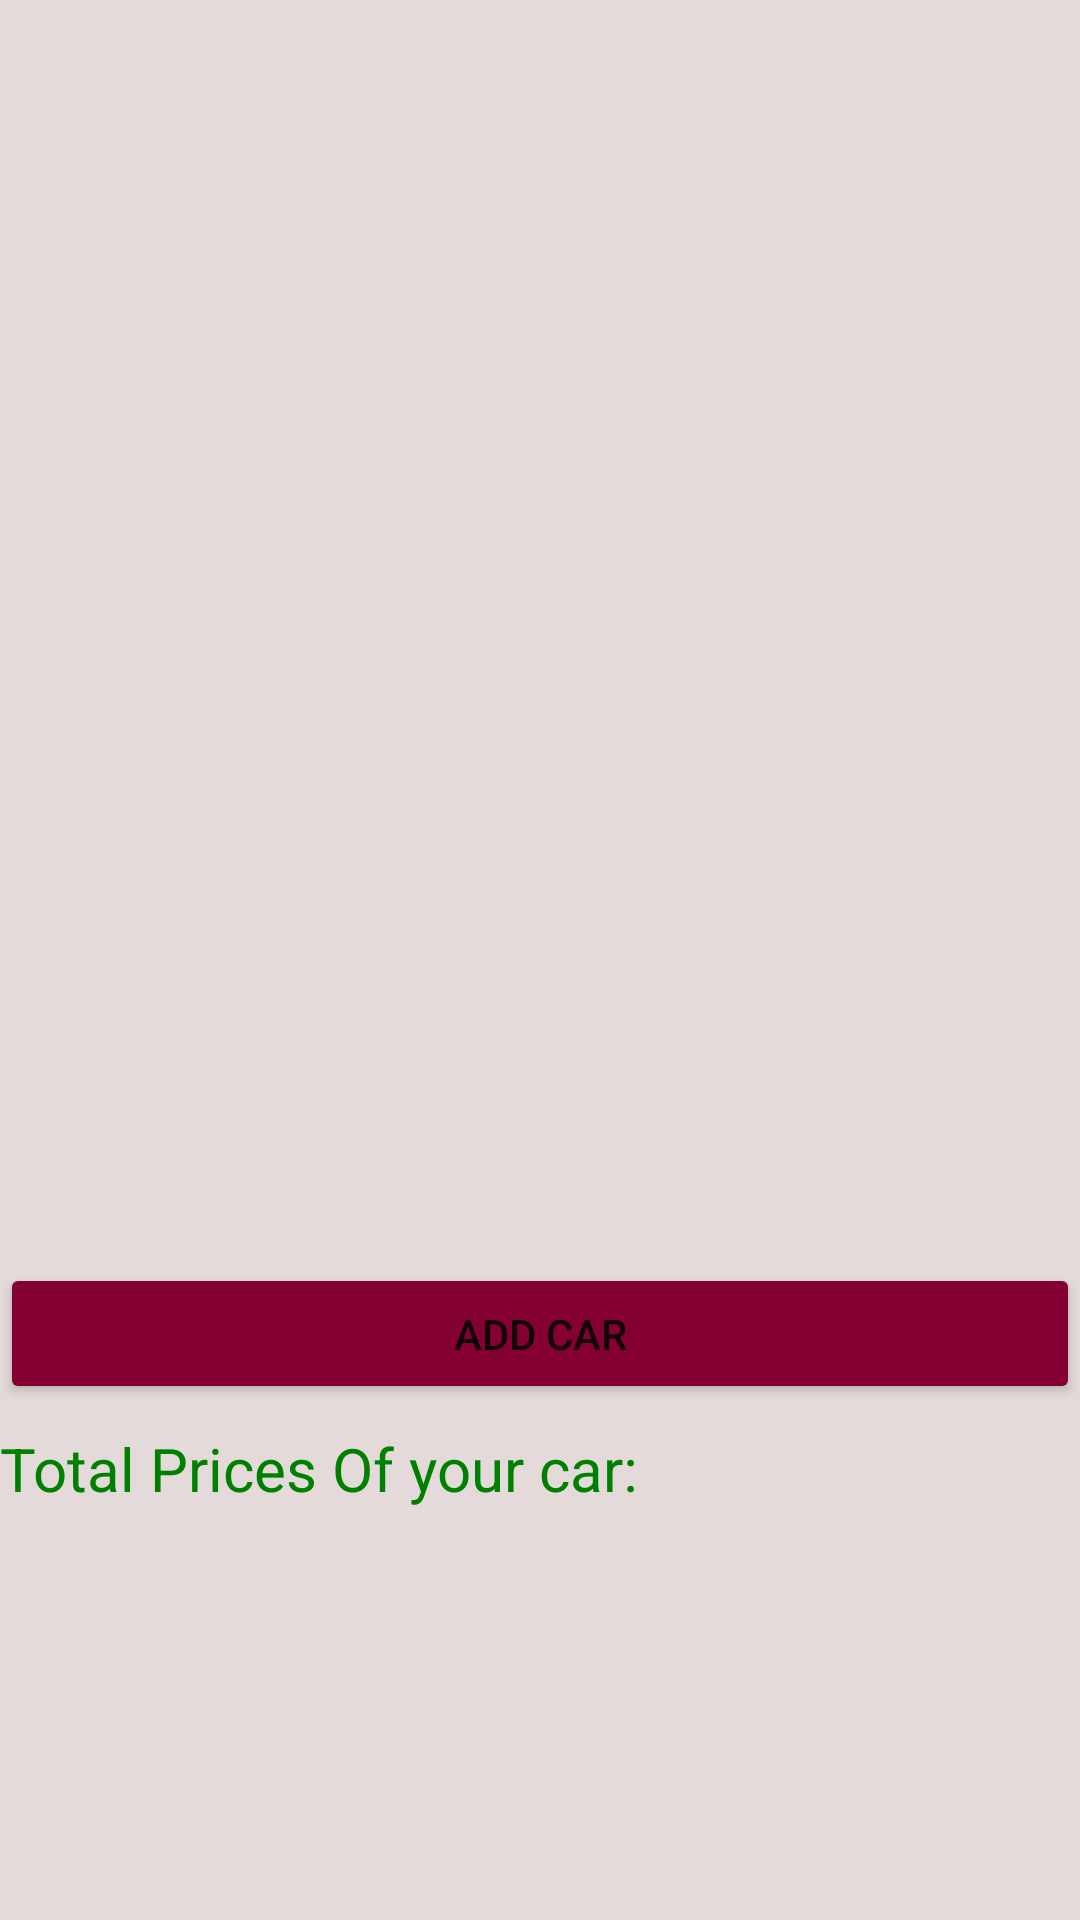

Layout XML and referenced resources for this Android screen:
<!-- AndroidManifest.xml: application theme Theme.Garage -->
<!-- res/layout/fragment_cars.xml -->
<?xml version="1.0" encoding="utf-8"?>
<FrameLayout xmlns:android="http://schemas.android.com/apk/res/android"
    xmlns:app="http://schemas.android.com/apk/res-auto"
    xmlns:tools="http://schemas.android.com/tools"
    android:layout_width="match_parent"
    android:layout_height="match_parent"
    android:background="@color/background_color"
    tools:context="com.example.garage.CarsFragment">

    <RelativeLayout
        android:layout_width="fill_parent"
        android:layout_height="fill_parent">

        <ScrollView
            android:id="@+id/scroll_view"
            android:layout_width="match_parent"
            android:layout_height="match_parent">

            <LinearLayout
                android:id="@+id/main_linear_layout"
                android:layout_width="wrap_content"
                android:layout_height="wrap_content"
                android:orientation="vertical"
                tools:context=".SecondActivity">


                <LinearLayout
                    android:id="@+id/status_layout"
                    android:layout_marginTop="15dp"
                    android:layout_marginBottom="15dp"
                    android:layout_width="match_parent"
                    android:layout_height="80dp"
                    android:orientation="horizontal"
                    android:visibility="invisible">

                    <ImageButton
                        android:text="car_image"
                        android:background="#ADD8E6"
                        android:id="@+id/car_image"
                        android:layout_width="80dp"
                        android:layout_height="80dp" />


                    <androidx.constraintlayout.widget.ConstraintLayout
                        android:layout_width="312dp"
                        android:layout_height="match_parent">


                        <TextView
                            android:id="@+id/car_company"
                            android:layout_width="87dp"
                            android:layout_height="20dp"
                            android:layout_marginTop="1dp"
                            android:layout_marginEnd="52dp"
                            android:text="company: "
                            app:layout_constraintEnd_toStartOf="@+id/car_sign"
                            app:layout_constraintTop_toTopOf="parent" />

                        <TextView
                            android:id="@+id/car_type"
                            android:layout_width="87dp"
                            android:layout_height="19dp"
                            android:layout_marginTop="44dp"
                            android:layout_marginRight="220dp"
                            android:text="type: "
                            app:layout_constraintRight_toRightOf="parent"
                            app:layout_constraintTop_toTopOf="parent" />

                        <TextView
                            android:id="@+id/car_color"
                            android:layout_width="93dp"
                            android:layout_height="25dp"
                            android:layout_marginLeft="130dp"
                            android:layout_marginTop="44dp"
                            android:layout_marginEnd="72dp"
                            android:layout_marginRight="72dp"
                            app:layout_constraintEnd_toEndOf="parent"
                            app:layout_constraintTop_toTopOf="parent" />

                        <TextView
                            android:id="@+id/car_sign"
                            android:layout_width="82dp"
                            android:layout_height="21dp"
                            android:layout_marginTop="1dp"
                            android:layout_marginRight="80dp"
                            android:text="sign: "
                            app:layout_constraintRight_toRightOf="parent"
                            app:layout_constraintTop_toTopOf="parent"
                            tools:ignore="MissingConstraints" />
                    </androidx.constraintlayout.widget.ConstraintLayout>

                </LinearLayout>


            </LinearLayout>

        </ScrollView>

        <LinearLayout
            android:layout_width="match_parent"
            android:layout_height="666dp"
            android:layout_alignParentBottom="true"
            android:layout_marginBottom="119dp"
            android:gravity="center|bottom"
            android:orientation="horizontal">


            <RelativeLayout
                android:id="@+id/footer"
                android:layout_width="fill_parent"
                android:layout_height="100dp">

                <androidx.constraintlayout.widget.ConstraintLayout
                    android:layout_width="match_parent"
                    android:layout_height="match_parent">

                    <Button
                        android:id="@+id/add_car"
                        android:layout_width="match_parent"
                        android:layout_height="47dp"
                        android:layout_centerHorizontal="true"
                        android:backgroundTint="@color/buttons_color"
                        android:text="add car"
                        app:layout_constraintEnd_toEndOf="parent"
                        app:layout_constraintStart_toStartOf="parent"
                        app:layout_constraintTop_toTopOf="parent"
                        app:layout_editor_absoluteY="1dp"
                        tools:ignore="MissingConstraints" />

                    <TextView
                        android:id="@+id/total_prices"
                        android:layout_width="match_parent"
                        android:layout_height="47dp"
                        android:layout_marginTop="8dp"
                        android:text="Total Prices Of your car: "
                        android:textColor="#008000"
                        android:textSize="20dp"
                        app:layout_constraintEnd_toEndOf="parent"
                        app:layout_constraintStart_toStartOf="parent"
                        app:layout_constraintTop_toBottomOf="@+id/add_car"
                        app:layout_editor_absoluteY="55dp"
                        tools:ignore="MissingConstraints" />

                </androidx.constraintlayout.widget.ConstraintLayout>

            </RelativeLayout>
        </LinearLayout>

    </RelativeLayout>

</FrameLayout>
<!-- resources referenced by this layout -->
<resources>
  <color name="background_color">#e5dada</color>
  <color name="buttons_color">#840032</color>
  <style name="Theme.Garage" parent="Theme.MaterialComponents.DayNight.DarkActionBar">
          
          <item name="colorPrimary">@color/purple_500</item>
          <item name="colorPrimaryVariant">@color/purple_700</item>
          <item name="colorOnPrimary">@color/white</item>
          
          <item name="colorSecondary">@color/teal_200</item>
          <item name="colorSecondaryVariant">@color/teal_700</item>
          <item name="colorOnSecondary">@color/black</item>
          
          <item name="android:statusBarColor" tools:targetApi="l">?attr/colorPrimaryVariant</item>
          
      </style>
  <color name="purple_500">#FF6200EE</color>
  <color name="purple_700">#FF3700B3</color>
  <color name="white">#FFFFFFFF</color>
  <color name="teal_200">#FF03DAC5</color>
  <color name="teal_700">#FF018786</color>
  <color name="black">#FF000000</color>
</resources>
